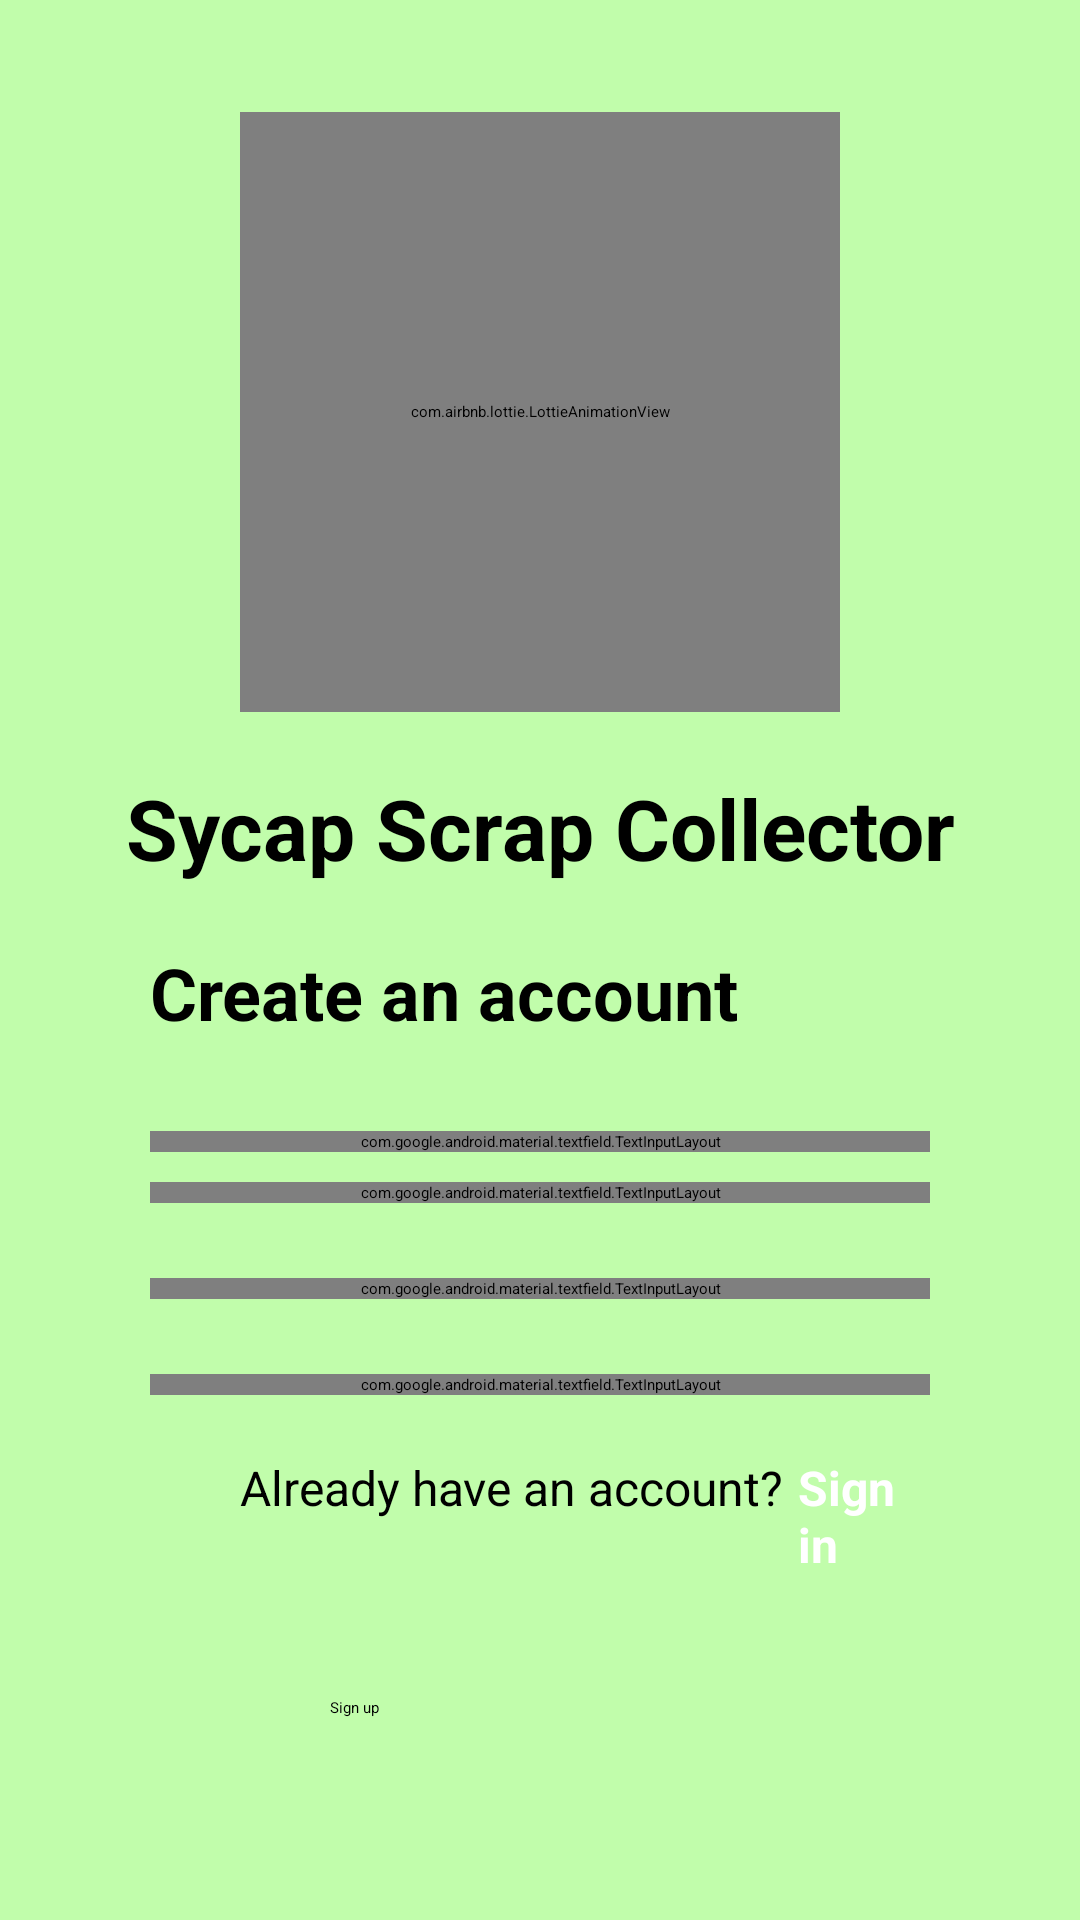

Reconstruct the res/layout file that produces this screen, plus the resources it refers to.
<!-- AndroidManifest.xml: application theme Theme.LoginUi -->
<!-- res/layout/activity_main2.xml -->
<?xml version="1.0" encoding="utf-8"?>
<layout xmlns:android="http://schemas.android.com/apk/res/android"
    xmlns:app="http://schemas.android.com/apk/res-auto"
    xmlns:tools="http://schemas.android.com/tools"
    >

    <data>

    </data>

    <ScrollView
        android:orientation="vertical"
        android:layout_width="match_parent"
        android:layout_height="match_parent"
        tools:context=".MainActivity"
        android:background="#C1FDAB"


        >




            <LinearLayout
                android:layout_width="match_parent"
                android:layout_height="wrap_content"
                android:orientation="vertical"
                tools:ignore="UselessParent"
                android:layout_gravity="center"

                >
                <com.airbnb.lottie.LottieAnimationView
                    android:layout_width="200dp"
                    android:layout_height="200dp"
                    app:lottie_rawRes="@raw/garbage"
                    android:layout_gravity="center"
                    app:lottie_autoPlay="true"
                    />

                <TextView
                    android:layout_width="match_parent"
                    android:layout_height="wrap_content"
                    android:text="Sycap Scrap Collector"
                    android:textSize="28sp"
                    android:textStyle="bold"
                    android:gravity="center"
                    android:layout_marginTop="20dp"
                    android:textColor="@color/black"
                    />



                <LinearLayout
                    android:orientation="vertical"
                    android:layout_width="match_parent"
                    android:layout_height="match_parent"
                    android:layout_marginLeft="50dp"
                    android:layout_marginRight="50dp"
                    android:layout_marginTop="20dp"


                    >

                    <TextView
                        android:layout_width="match_parent"
                        android:layout_height="match_parent"
                        android:text="@string/create_an_account"
                        android:textSize="24sp"
                        android:textStyle="bold"
                        android:textColor="@color/black" />

                    <com.google.android.material.textfield.TextInputLayout

                        style="@style/Widget.MaterialComponents.TextInputLayout.OutlinedBox"
                        android:layout_width="match_parent"
                        android:layout_height="wrap_content"
                        app:hintTextColor="@color/black"
                        android:layout_marginTop="30dp"
                        app:counterEnabled="true"
                        app:boxBackgroundColor="@color/white"
                        app:counterMaxLength="20"
                        app:endIconMode="clear_text"
                        app:endIconTint="@color/black"
                        app:counterTextColor="@color/black"
                        app:boxStrokeColor="@color/black"
                        app:startIconTint="@color/black"
                        app:startIconDrawable="@drawable/ic_baseline_person_outline_24"

                        >

                        <com.google.android.material.textfield.TextInputEditText
                            android:layout_width="match_parent"
                            android:layout_height="wrap_content"
                            android:id="@+id/e1"
                            android:textSize="16sp"
                            android:hint="@string/name"
                            android:paddingStart="10dp"
                            android:padding="20dp"
                            android:drawablePadding="10dp"


                            tools:targetApi="p"
                            tools:ignore="RtlSymmetry" />

                    </com.google.android.material.textfield.TextInputLayout>


                    <com.google.android.material.textfield.TextInputLayout

                        style="@style/Widget.MaterialComponents.TextInputLayout.OutlinedBox"
                        android:layout_width="match_parent"
                        android:layout_height="wrap_content"
                        app:hintTextColor="@color/black"                        android:layout_marginTop="10dp"
                        app:endIconMode="clear_text"
                        app:endIconTint="@color/black"
                        app:boxBackgroundColor="@color/white"
                        app:counterTextColor="@color/black"
                        app:boxStrokeColor="@color/black"
                        app:startIconTint="@color/black"
                        app:startIconDrawable="@drawable/ic_baseline_person_outline_24"

                        >

                        <com.google.android.material.textfield.TextInputEditText
                            android:layout_width="match_parent"
                            android:layout_height="wrap_content"
                            android:id="@+id/e2"
                            android:textSize="16sp"
                            android:hint="@string/email"
                            android:outlineSpotShadowColor="@color/black"
                            android:paddingStart="10dp"
                            android:padding="20dp"
                            android:drawablePadding="10dp"


                            tools:ignore="RtlSymmetry" />

                    </com.google.android.material.textfield.TextInputLayout>


                    <com.google.android.material.textfield.TextInputLayout
                        style="@style/Widget.MaterialComponents.TextInputLayout.OutlinedBox"
                        android:layout_width="match_parent"
                        android:layout_height="wrap_content"
                        app:hintTextColor="@color/black"
                        app:counterTextColor="@color/black"
                        app:boxStrokeColor="@color/black"
                        android:layout_marginTop="25dp"
                        app:endIconMode="password_toggle"
                        app:boxBackgroundColor="@color/white"
                        app:endIconTint="@color/black"
                        app:startIconTint="@color/black"
                        app:startIconDrawable="@drawable/ic_baseline_security_24">

                        <com.google.android.material.textfield.TextInputEditText
                            android:layout_width="match_parent"
                            android:layout_height="wrap_content"
                            android:id="@+id/e3"
                            android:hint="@string/password"
                            android:padding="20dp"
                            android:drawablePadding="10dp"
                            android:inputType="textPassword"


                            />

                    </com.google.android.material.textfield.TextInputLayout>

                    <com.google.android.material.textfield.TextInputLayout
                        style="@style/Widget.MaterialComponents.TextInputLayout.OutlinedBox"
                        android:layout_width="match_parent"
                        android:layout_height="wrap_content"
                        app:hintTextColor="@color/black"
                        app:counterTextColor="@color/black"
                        app:boxStrokeColor="@color/black"
                        app:boxBackgroundColor="@color/white"
                        android:layout_marginTop="25dp"
                        app:endIconMode="password_toggle"
                        app:endIconTint="@color/black"
                        app:startIconTint="@color/black"
                        app:startIconDrawable="@drawable/ic_baseline_security_24">

                        <com.google.android.material.textfield.TextInputEditText
                            android:layout_width="match_parent"
                            android:layout_height="wrap_content"
                            android:id="@+id/e4"
                            android:hint="@string/confirm_password"
                            android:padding="20dp"
                            android:drawablePadding="10dp"
                            android:inputType="textPassword"


                            />

                    </com.google.android.material.textfield.TextInputLayout>


                    <LinearLayout

                        android:orientation="horizontal"
                        android:layout_width="match_parent"
                        android:layout_height="match_parent"
                        android:layout_marginStart="30dp"
                        android:layout_marginEnd="10dp"
                        android:layout_marginTop="20dp"
                        android:layout_marginBottom="10dp"


                        >

                        <TextView
                            android:layout_width="wrap_content"
                            android:layout_height="wrap_content"
                            android:text="@string/already_have_an_account"
                            android:textSize="16sp"
                            android:textColor="@color/black"


                            />

                        <TextView
                            android:id="@+id/t2"
                            android:layout_width="wrap_content"
                            android:layout_height="wrap_content"
                            android:text="@string/sign_in"
                            android:textStyle="bold"
                            android:layout_marginStart="5dp"
                            android:textSize="16sp"
                            android:textColor="@color/white"


                            />


                    </LinearLayout>


                </LinearLayout>


                <Button
                    android:id="@+id/btn14"
                    android:layout_width="match_parent"
                    android:layout_height="wrap_content"
                    android:layout_marginLeft="100dp"
                    android:layout_marginRight="100dp"
                    android:layout_marginTop="20dp"
                    android:padding="10dp"
                    android:backgroundTint="#2CFD15"
                    android:text="@string/sign_up"
                    android:textAllCaps="false"
                    android:layout_marginBottom="20dp" />


            </LinearLayout>




    </ScrollView>
</layout>
<!-- resources referenced by this layout -->
<resources>
  <color name="black">#FF000000</color>
  <color name="white">#FFFFFFFF</color>
  <string name="already_have_an_account">Already have an account?</string>
  <string name="confirm_password">Confirm Password</string>
  <string name="create_an_account">Create an account</string>
  <string name="email">Email</string>
  <string name="name">name: </string>
  <string name="password">Password</string>
  <string name="sign_in">Sign in</string>
  <string name="sign_up">Sign up</string>
  <style name="Theme.LoginUi" parent="Theme.MaterialComponents.DayNight.NoActionBar">
          
          <item name="colorPrimary">@color/purple_200</item>
          <item name="colorPrimaryVariant">@color/purple_700</item>
          <item name="colorOnPrimary">@color/black</item>
          
          <item name="colorSecondary">@color/teal_200</item>
          <item name="colorSecondaryVariant">@color/teal_200</item>
          <item name="colorOnSecondary">@color/black</item>
          
          <item name="android:statusBarColor">?attr/colorPrimaryVariant</item>
          
      </style>
  <color name="purple_200">#C1FDAB</color>
  <color name="purple_700">#C1FDAB</color>
  <color name="teal_200">#C1FDAB</color>
</resources>
